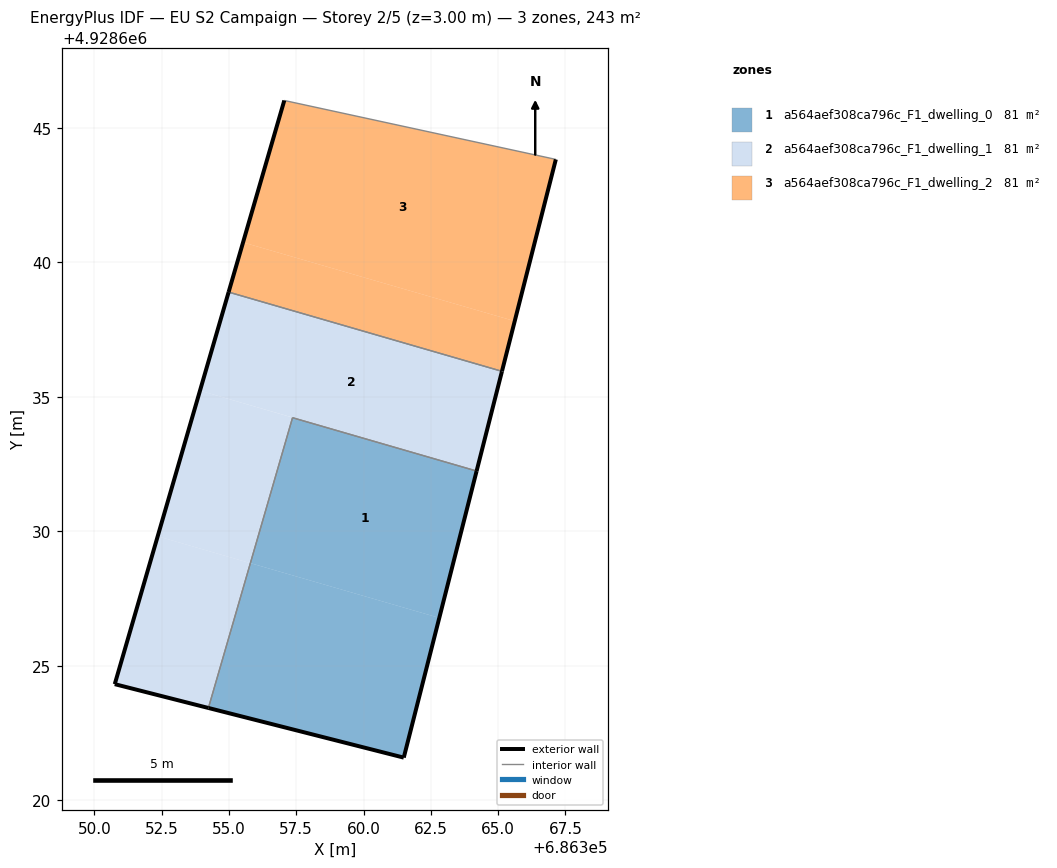
=== STOREY PLAN SPEC (per zone: floor XY polygon, exterior-wall plan segments, windows/doors) ===
zone 1: a564aef308ca796c_F1_dwelling_0  (81.1 m²)
  floor: (686362.81, 4928626.78) (686364.20, 4928632.24) (686357.36, 4928634.22) (686355.80, 4928628.82)
  floor: (686361.49, 4928621.59) (686362.81, 4928626.78) (686355.80, 4928628.82) (686354.24, 4928623.44)
  exterior wall: (686364.20, 4928632.24) – (686361.49, 4928621.59)  [11.0 m]
  exterior wall: (686361.49, 4928621.59) – (686354.24, 4928623.44)  [7.5 m]
  interior walls: 2
zone 2: a564aef308ca796c_F1_dwelling_1  (81.1 m²)
  floor: (686364.20, 4928632.25) (686365.14, 4928635.95) (686354.99, 4928638.89) (686353.92, 4928635.23)
  floor: (686355.80, 4928628.82) (686357.36, 4928634.22) (686360.13, 4928633.42) (686353.92, 4928635.23) (686352.35, 4928629.82)
  floor: (686364.20, 4928632.24) (686360.13, 4928633.42) (686357.36, 4928634.22)
  floor: (686354.24, 4928623.44) (686355.80, 4928628.82) (686352.35, 4928629.82) (686350.76, 4928624.32)
  exterior wall: (686354.24, 4928623.44) – (686350.76, 4928624.32)  [3.6 m]
  exterior wall: (686350.76, 4928624.32) – (686354.99, 4928638.89)  [15.2 m]
  exterior wall: (686365.14, 4928635.95) – (686364.20, 4928632.24)  [3.8 m]
  interior walls: 3
zone 3: a564aef308ca796c_F1_dwelling_2  (81.1 m²)
  floor: (686365.62, 4928637.81) (686367.15, 4928643.82) (686357.06, 4928646.01) (686355.52, 4928640.74)
  floor: (686365.14, 4928635.95) (686365.62, 4928637.81) (686355.52, 4928640.74) (686354.99, 4928638.89)
  exterior wall: (686354.99, 4928638.89) – (686357.06, 4928646.01)  [7.4 m]
  exterior wall: (686367.15, 4928643.82) – (686365.14, 4928635.95)  [8.1 m]
  interior walls: 2

=== DERIVED (storey summary) ===
Building: EU S2 Campaign
Storey: 2 of 5  (floor level z = 3.00 m)
Storey gross floor area: 243.3 m²
Zones on this storey: 3
  - a564aef308ca796c_F1_dwelling_0: floor 81.1 m²; exterior wall 18.5 m (55.4 m²); WWR 0.0%
  - a564aef308ca796c_F1_dwelling_1: floor 81.1 m²; exterior wall 22.6 m (67.8 m²); WWR 0.0%
  - a564aef308ca796c_F1_dwelling_2: floor 81.1 m²; exterior wall 15.5 m (46.6 m²); WWR 0.0%
Zone adjacency (shared interzone walls):
  - a564aef308ca796c_F1_dwelling_0 ↔ a564aef308ca796c_F1_dwelling_1
  - a564aef308ca796c_F1_dwelling_1 ↔ a564aef308ca796c_F1_dwelling_2